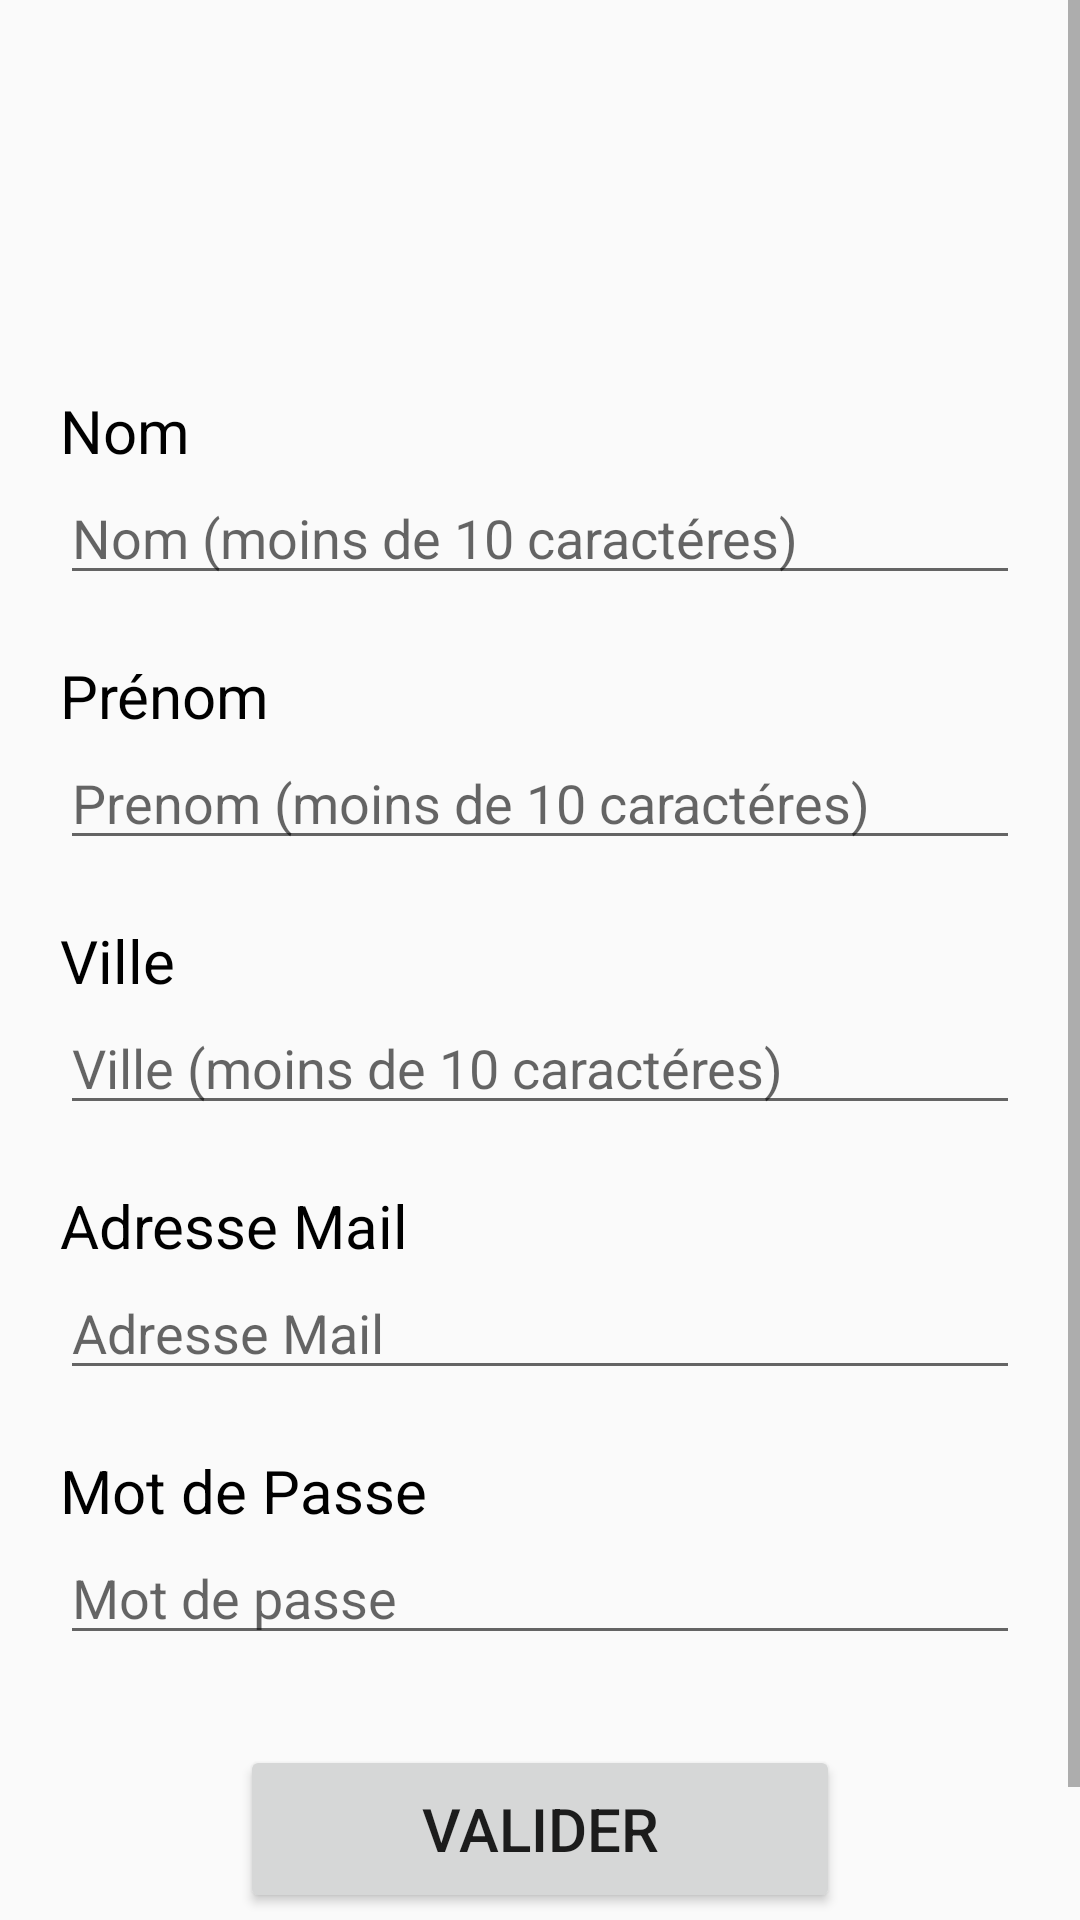

Produce the Android XML layout that renders to this screen, including the resource entries it uses.
<!-- AndroidManifest.xml: application theme AppTheme -->
<!-- res/layout/activity_account_creation.xml -->
<?xml version="1.0" encoding="utf-8"?>
<RelativeLayout xmlns:android="http://schemas.android.com/apk/res/android"
    xmlns:app="http://schemas.android.com/apk/res-auto"
    xmlns:tools="http://schemas.android.com/tools"
    android:layout_width="match_parent"
    android:layout_height="match_parent"
    tools:context=".AccountCreation">

    <ScrollView
        android:layout_width="match_parent"
        android:layout_height="match_parent">

        <LinearLayout
            android:layout_width="match_parent"
            android:layout_height="wrap_content"
            android:orientation="vertical" >

            <ImageView
                android:layout_width="wrap_content"
                android:layout_height="wrap_content"
                android:layout_gravity="center_horizontal"
                android:layout_marginBottom="100dp"
                android:layout_marginTop="30dp"
                android:src="@mipmap/ic_launcher_round" />

            <TextView
                android:layout_width="match_parent"
                android:layout_height="wrap_content"
                android:layout_marginLeft="20dp"
                android:layout_marginRight="20dp"
                android:text="@string/nom"
                android:textColor="@android:color/black"
                android:textSize="20sp" />

            <EditText
                android:id="@+id/nom"
                android:layout_width="match_parent"
                android:layout_height="wrap_content"
                android:maxLength="10"
                android:inputType="textShortMessage"
                android:hint="Nom (moins de 10 caractéres)"
                android:layout_marginBottom="20dp"
                android:layout_marginLeft="20dp"
                android:layout_marginRight="20dp" />

            <TextView
                android:layout_width="match_parent"
                android:layout_height="wrap_content"
                android:layout_marginLeft="20dp"
                android:layout_marginRight="20dp"
                android:text="@string/prenom"
                android:textColor="@android:color/black"
                android:textSize="20sp" />

            <EditText
                android:id="@+id/prenom"
                android:layout_width="match_parent"
                android:layout_height="wrap_content"
                android:maxLength="10"
                android:inputType="textShortMessage"
                android:hint="Prenom (moins de 10 caractéres)"
                android:layout_marginBottom="20dp"
                android:layout_marginLeft="20dp"
                android:layout_marginRight="20dp" />

            <TextView
                android:id="@+id/Editcity"
                android:layout_width="match_parent"
                android:layout_height="wrap_content"
                android:layout_marginLeft="20dp"
                android:layout_marginRight="20dp"
                android:text="Ville"
                android:textColor="@android:color/black"
                android:textSize="20sp" />

            <EditText
                android:id="@+id/city"
                android:layout_width="match_parent"
                android:layout_height="wrap_content"
                android:maxLength="10"
                android:inputType="textShortMessage"
                android:hint="Ville (moins de 10 caractéres)"
                android:layout_marginBottom="20dp"
                android:layout_marginLeft="20dp"
                android:layout_marginRight="20dp" />

            <TextView
                android:layout_width="match_parent"
                android:layout_height="wrap_content"
                android:layout_marginLeft="20dp"
                android:layout_marginRight="20dp"
                android:text="@string/mail"
                android:textColor="@android:color/black"
                android:textSize="20sp" />

            <EditText
                android:id="@+id/email"
                android:layout_width="match_parent"
                android:layout_height="wrap_content"
                android:hint="Adresse Mail"
                android:inputType="textEmailAddress"
                android:layout_marginBottom="20dp"
                android:layout_marginLeft="20dp"
                android:layout_marginRight="20dp" />

            <TextView
                android:layout_width="match_parent"
                android:layout_height="wrap_content"
                android:layout_marginLeft="20dp"
                android:layout_marginRight="20dp"
                android:text="@string/motDePasse"
                android:textColor="@android:color/black"
                android:textSize="20sp" />

            <EditText
                android:id="@+id/password"
                android:layout_width="match_parent"
                android:layout_height="wrap_content"
                android:layout_marginBottom="30dp"
                android:hint="Mot de passe"
                android:inputType="textPassword"
                android:layout_marginLeft="20dp"
                android:layout_marginRight="20dp" />

            <Button
                android:layout_width="200dp"
                android:layout_height="56dp"
                android:layout_gravity="center_horizontal"
                android:layout_marginBottom="50dp"
                android:onClick="onCreateAccount"
                android:text="@string/valider"
                android:textSize="20sp" />
        </LinearLayout>
    </ScrollView>

</RelativeLayout>
<!-- resources referenced by this layout -->
<resources>
  <string name="mail">Adresse Mail</string>
  <string name="motDePasse">Mot de Passe</string>
  <string name="nom">Nom</string>
  <string name="prenom">Prénom</string>
  <string name="valider">Valider</string>
  <style name="AppTheme" parent="Theme.AppCompat.Light.NoActionBar">
          
          <item name="colorPrimary">@color/colorPrimary</item>
          <item name="colorPrimaryDark">@color/colorPrimaryDark</item>
          <item name="colorAccent">@color/colorAccent</item>
      </style>
  <!-- not gathered from this repository: default colours our renderer supplied (Android Studio template values) -->
  <color name="colorPrimary">#FF6200EE</color>
  <color name="colorPrimaryDark">#FF3700B3</color>
  <color name="colorAccent">#FF03DAC5</color>
</resources>
